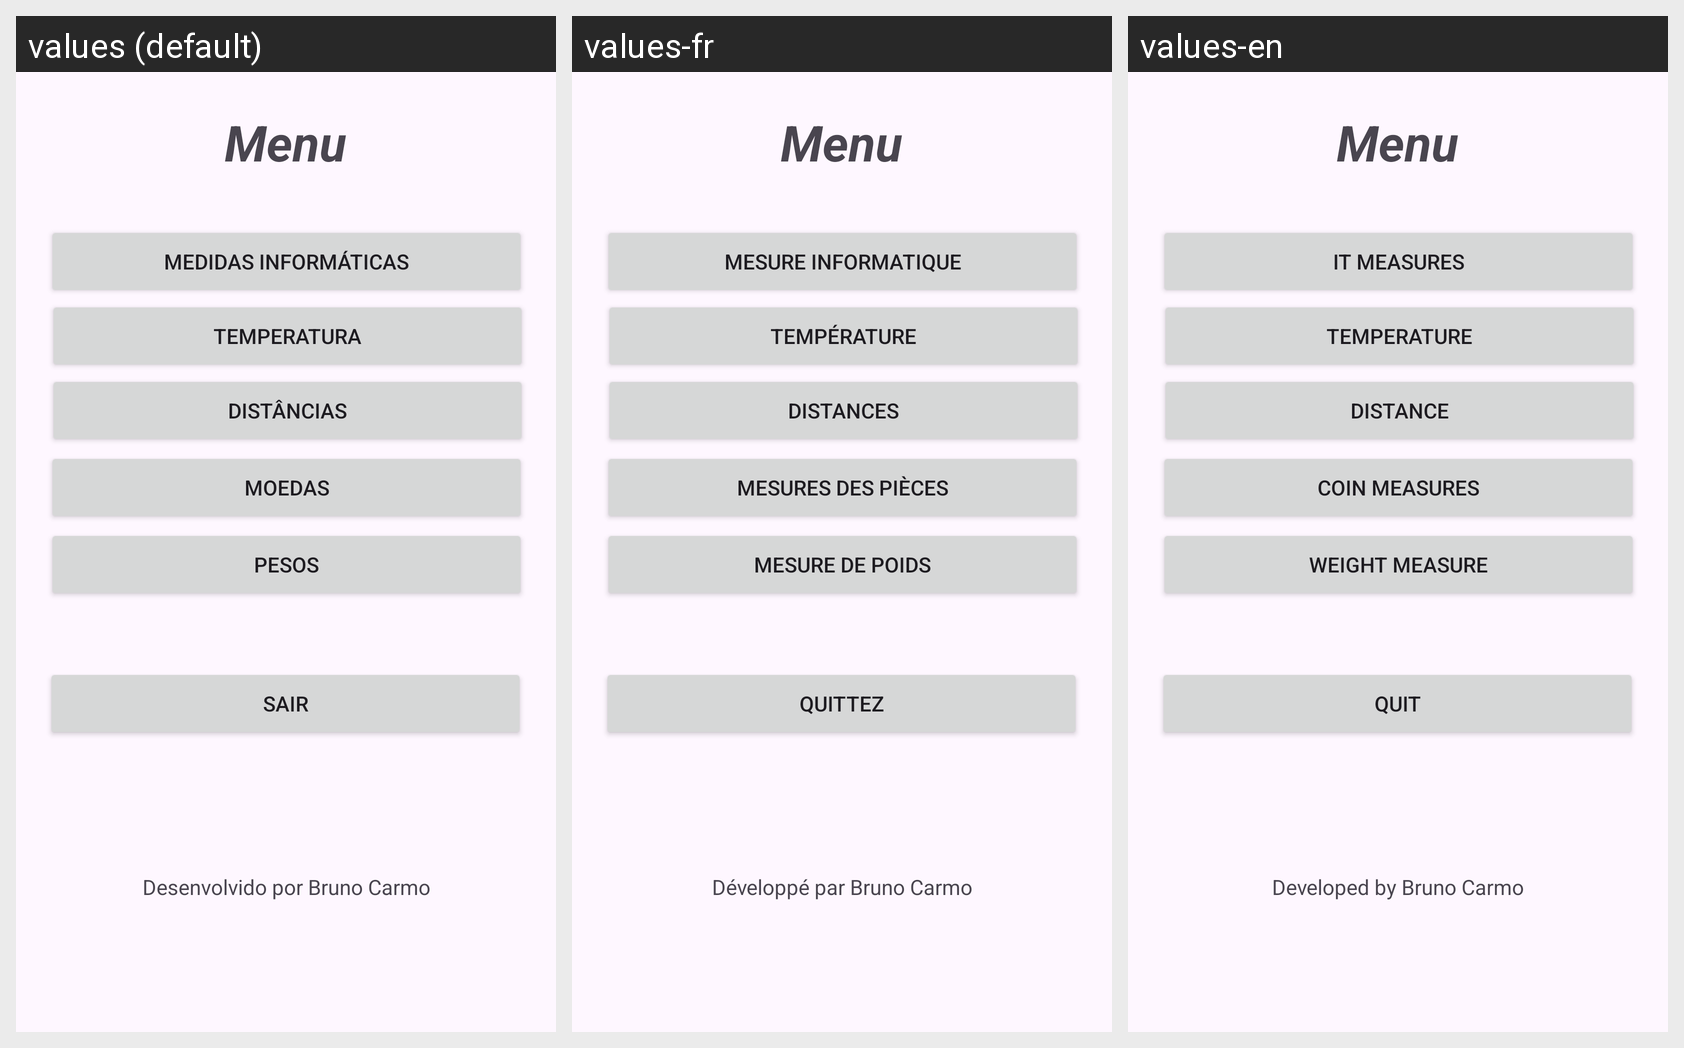

This grid shows one Android layout under several languages. Give, for every string resource on the screen, its name, the default text and each shown locale's text.
Android screen res/layout/activity_menu.xml rendered under 3 locales, left to right: values (default), values-fr, values-en. Device: Nexus 5 (rendered at 1080×1920; each locale shown at half size, 540×960, under a caption strip naming it); theme Theme.Conversor.
Strings drawn on this screen, with the default value and each locale's value (text and hints the layout hard-codes, and strings that could not be matched under every locale, appear in the picture but are not listed):

ctxmenu
  values: Menu
  values-fr: Menu  [not translated; the default value is used]
  values-en: Menu  [not translated; the default value is used]

ctxTituloTemp
  values: Temperatura
  values-fr: Température
  values-en: Temperature

BtnMoedas
  values: Moedas
  values-fr: Mesures des pièces
  values-en: Coin Measures

BtnMetInfo
  values: Medidas Informáticas
  values-fr: Mesure Informatique
  values-en: IT Measures

BtnPesos
  values: Pesos
  values-fr: Mesure de poids
  values-en: Weight Measure

BTNConverte
  values: Distâncias
  values-fr: Distances
  values-en: Distance

Sair
  values: Sair
  values-fr: Quittez
  values-en: Quit

desenvolvido
  values: Desenvolvido por Bruno Carmo
  values-fr: Développé par Bruno Carmo
  values-en: Developed by Bruno Carmo
